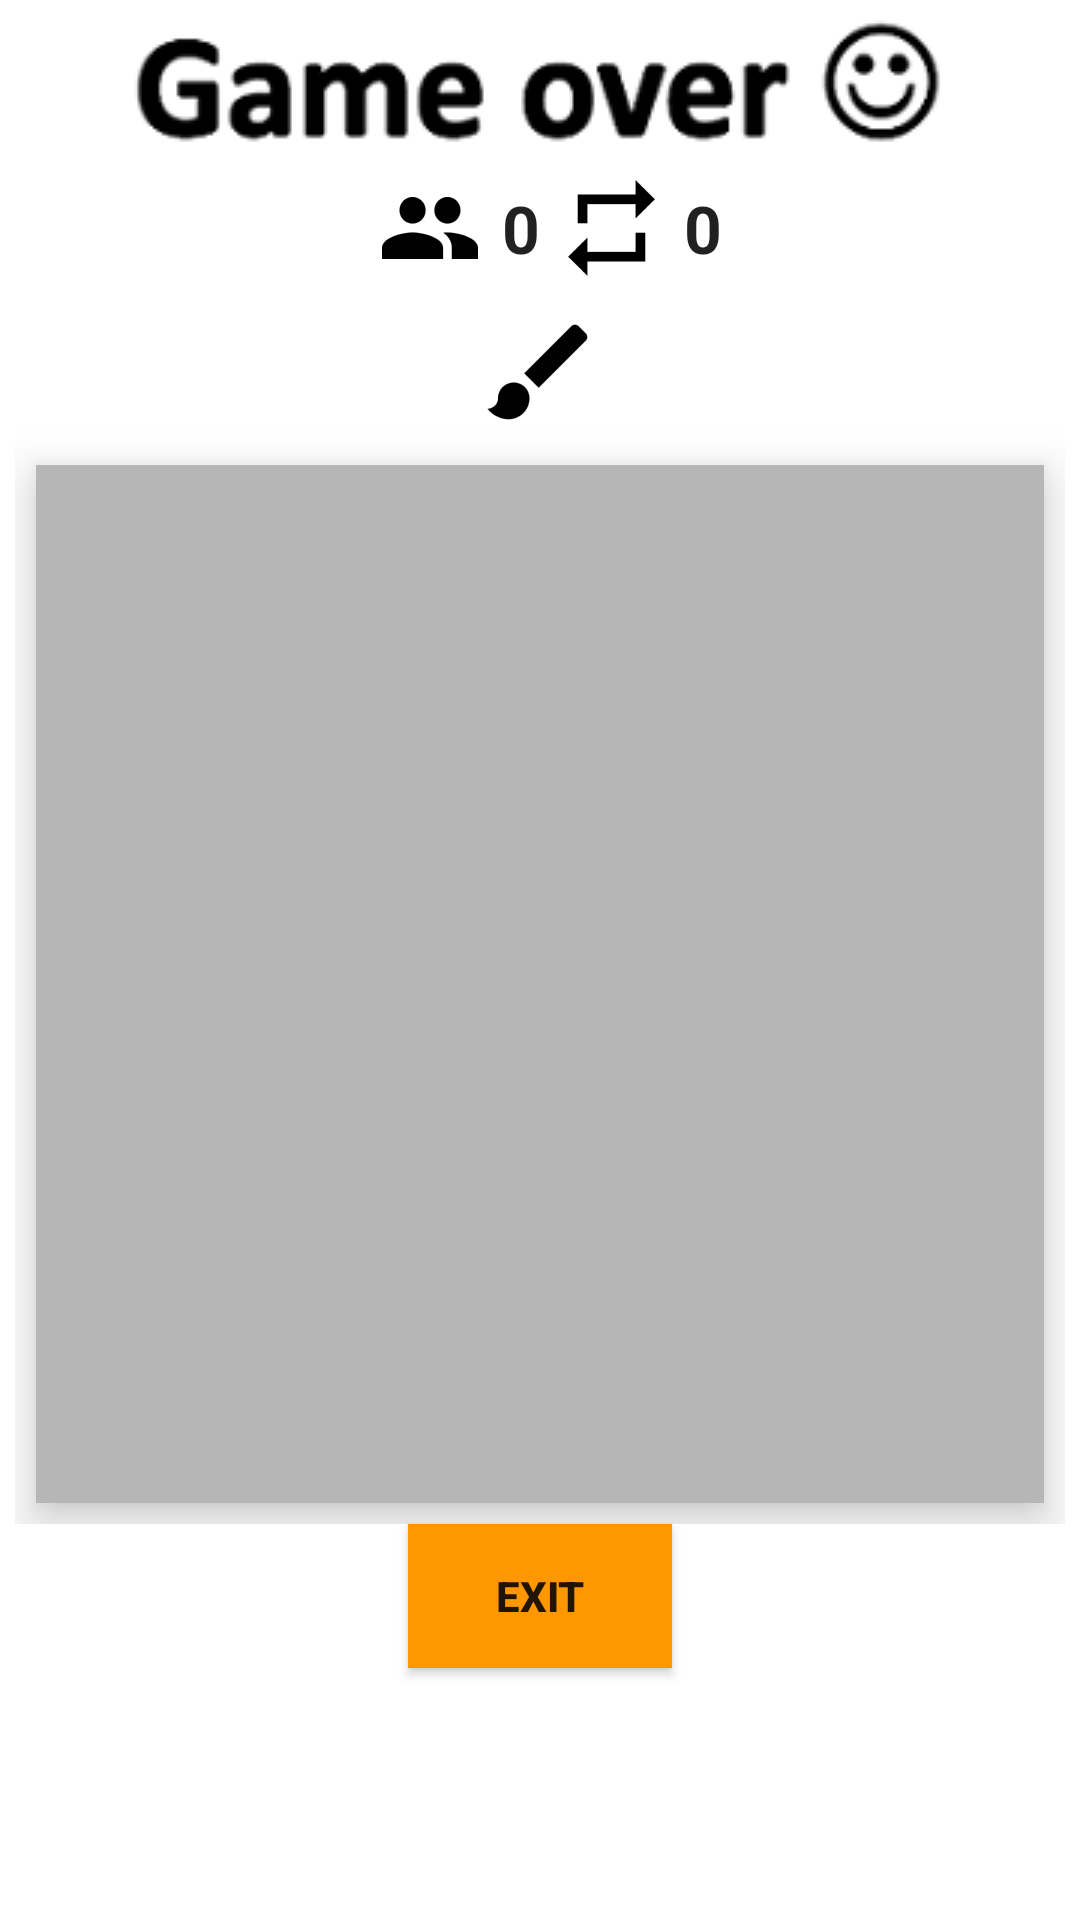

Reconstruct the res/layout file that produces this screen, plus the resources it refers to.
<!-- AndroidManifest.xml: application theme AppTheme.NoActionBar -->
<!-- res/layout/game_over_layout.xml -->
<?xml version="1.0" encoding="utf-8"?>
<LinearLayout xmlns:android="http://schemas.android.com/apk/res/android"
    android:layout_width="fill_parent"
    android:layout_height="fill_parent"
    android:layout_gravity="center_horizontal|center_vertical"
    android:layout_centerHorizontal="true"
    android:padding="5dp"
    android:background="#ffffff"
    android:orientation="vertical">
    <LinearLayout
        android:orientation="vertical"
        android:id="@+id/game_over_linear_layout"
        android:layout_width="match_parent"
        android:layout_height="wrap_content"
        android:gravity="center_vertical">
        <ImageView
            android:layout_width="wrap_content"
            android:layout_height="wrap_content"
            android:src="@drawable/game_over_happy"
            android:layout_gravity="center"
            android:contentDescription="" />
        <LinearLayout
            android:orientation="horizontal"
            android:layout_width="match_parent"
            android:layout_height="wrap_content"
            android:gravity="center_horizontal|center_vertical">
            <ImageView
                android:layout_width="wrap_content"
                android:layout_height="wrap_content"
                android:src="@drawable/ic_social_people"
                android:contentDescription="" />
            <TextView
                android:layout_width="wrap_content"
                android:layout_height="wrap_content"
                android:textAppearance="?android:attr/textAppearanceLarge"
                android:text="0"
                android:textStyle="bold"
                android:id="@+id/player_count_over_game"/>
            <ImageView
                android:layout_width="wrap_content"
                android:layout_height="wrap_content"
                android:src="@drawable/ic_av_repeat"
                android:contentDescription="" />
            <TextView
                android:layout_width="wrap_content"
                android:layout_height="wrap_content"
                android:textAppearance="?android:attr/textAppearanceLarge"
                android:text="0"
                android:textStyle="bold"
                android:id="@+id/rounds_count_over_game" />
        </LinearLayout>
        <LinearLayout
            android:orientation="horizontal"
            android:layout_width="match_parent"
            android:layout_height="wrap_content"
            android:gravity="center_horizontal|center_vertical">
            <ImageView
                android:layout_width="wrap_content"
                android:layout_height="wrap_content"
                android:src="@drawable/ic_title"
                android:contentDescription="" />
            <TextView
                android:layout_width="wrap_content"
                android:layout_height="wrap_content"
                android:textAppearance="?android:attr/textAppearanceLarge"
                android:text=""
                android:textStyle="bold"
                android:id="@+id/game_name_over_game"/>
        </LinearLayout>
        <ImageView
            android:layout_width="wrap_content"
            android:layout_height="wrap_content"
            android:id="@+id/game_over_picture"
            android:minHeight="@dimen/min_view_height"
            android:minWidth="@dimen/min_view_width"
            android:layout_margin="5dp"
            android:elevation="10dp"
            android:layout_gravity="center"
            android:cropToPadding="true"
            android:scaleType="centerCrop"
            android:background="@drawable/image_boarder"/>
    </LinearLayout>
    <android.support.v7.widget.AppCompatButton
        android:layout_width="wrap_content"
        android:layout_height="wrap_content"
        android:text="EXIT"
        android:textStyle="bold"
        android:id="@+id/btn_game_over"
        android:layout_gravity="center_horizontal"
        android:background="@color/primary"/>

</LinearLayout>
<!-- resources referenced by this layout -->
<resources>
  <color name="primary">#FF9800</color>
  <dimen name="min_view_height">350dp</dimen>
  <dimen name="min_view_width">400dp</dimen>
  <!-- drawable game_over_happy: png bitmap (drawable, 6667 bytes) -->
  <!-- drawable ic_av_repeat: png bitmap (drawable-hdpi, 768 bytes) -->
  <!-- drawable ic_social_people: png bitmap (drawable-hdpi, 1099 bytes) -->
  <!-- drawable ic_title: png bitmap (drawable-hdpi, 874 bytes) -->
  <!-- drawable image_boarder (drawable) -->
  <?xml version="1.0" encoding="utf-8"?>
  <layer-list xmlns:android="http://schemas.android.com/apk/res/android">
      <item android:top="2dp" android:left="2dp"
          android:right="2dp" android:bottom="2dp">
          <shape android:shape="rectangle">
              <solid android:color="@color/divider" />
          </shape>
      </item>
  </layer-list>
  
      
      
      
  
  <style name="AppTheme.NoActionBar">
          <item name="windowActionBar">false</item>
          <item name="windowNoTitle">true</item>
          <item name="android:windowDrawsSystemBarBackgrounds">true</item>
          <item name="android:statusBarColor">@color/primary</item>
      </style>
  <color name="divider">#B6B6B6</color>
</resources>
